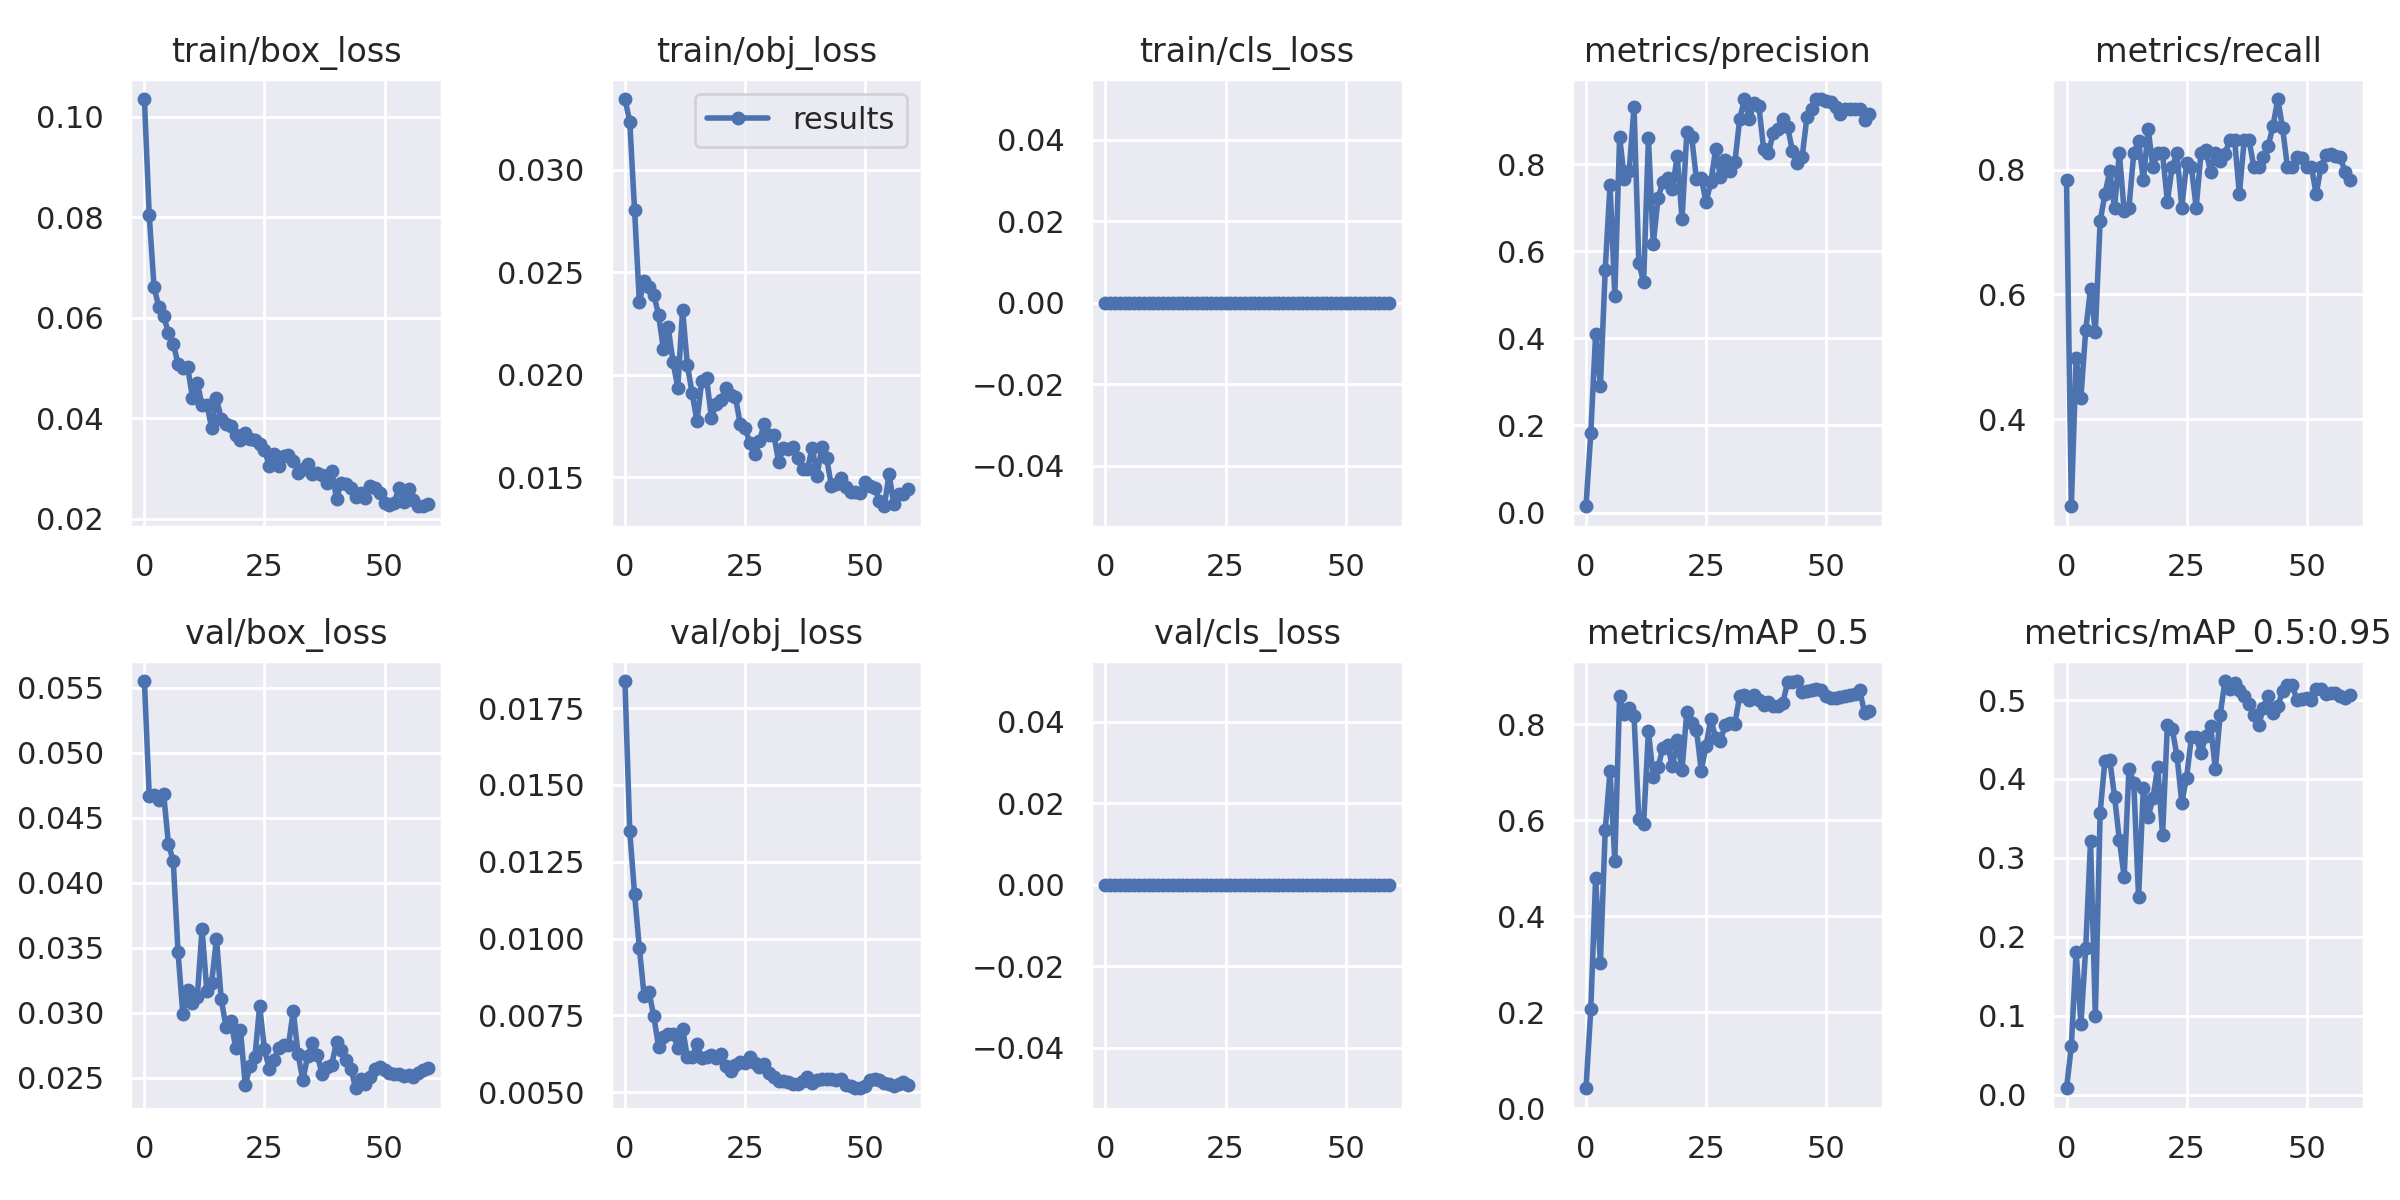

Data behind this chart, as committed beside it:
epoch, train/box_loss, train/obj_loss, train/cls_loss, metrics/precision, metrics/recall, metrics/mAP_0.5, metrics/mAP_0.5:0.95, val/box_loss, val/obj_loss, val/cls_loss, x/lr0, x/lr1, x/lr2
0, 0.1036, 0.03345, 0, 0.01444, 0.7826, 0.04139, 0.008288, 0.0555, 0.01838, 0, 0.07073, 0.003252, 0.003252
1, 0.08039, 0.03235, 0, 0.1831, 0.2609, 0.2071, 0.06159, 0.04665, 0.01349, 0, 0.04062, 0.006477, 0.006477
2, 0.06615, 0.02804, 0, 0.4099, 0.4984, 0.479, 0.181, 0.04673, 0.01146, 0, 0.0104, 0.009591, 0.009591
3, 0.06212, 0.02353, 0, 0.2908, 0.4348, 0.3032, 0.08981, 0.04637, 0.009698, 0, 0.009505, 0.009505, 0.009505
4, 0.06028, 0.02458, 0, 0.5573, 0.5435, 0.5795, 0.186, 0.04684, 0.008129, 0, 0.009505, 0.009505, 0.009505
5, 0.05705, 0.02427, 0, 0.753, 0.6087, 0.7023, 0.3213, 0.04297, 0.008269, 0, 0.00934, 0.00934, 0.00934
6, 0.05483, 0.0239, 0, 0.4984, 0.5401, 0.5162, 0.1002, 0.04166, 0.007476, 0, 0.009175, 0.009175, 0.009175
7, 0.05079, 0.02292, 0, 0.8625, 0.7174, 0.8603, 0.3576, 0.03463, 0.006483, 0, 0.00901, 0.00901, 0.00901
8, 0.04992, 0.02126, 0, 0.7662, 0.7609, 0.8214, 0.4232, 0.02989, 0.006809, 0, 0.008845, 0.008845, 0.008845
9, 0.05016, 0.02231, 0, 0.7857, 0.7973, 0.8348, 0.4243, 0.03174, 0.006887, 0, 0.00868, 0.00868, 0.00868
10, 0.04411, 0.02063, 0, 0.9322, 0.7391, 0.8179, 0.3777, 0.03072, 0.006891, 0, 0.008515, 0.008515, 0.008515
11, 0.047, 0.01937, 0, 0.5736, 0.8261, 0.6022, 0.3231, 0.03117, 0.006455, 0, 0.00835, 0.00835, 0.00835
12, 0.04262, 0.02316, 0, 0.5294, 0.7337, 0.5933, 0.2761, 0.03644, 0.007071, 0, 0.008185, 0.008185, 0.008185
13, 0.0427, 0.02047, 0, 0.8605, 0.7391, 0.7861, 0.4124, 0.03165, 0.00614, 0, 0.00802, 0.00802, 0.00802
14, 0.03808, 0.01908, 0, 0.6161, 0.8261, 0.6913, 0.3952, 0.03231, 0.006153, 0, 0.007855, 0.007855, 0.007855
15, 0.04395, 0.01773, 0, 0.7217, 0.8457, 0.7111, 0.2502, 0.03568, 0.006565, 0, 0.00769, 0.00769, 0.00769
16, 0.03989, 0.01971, 0, 0.76, 0.7826, 0.7508, 0.3887, 0.03102, 0.006111, 0, 0.007525, 0.007525, 0.007525
17, 0.03873, 0.01982, 0, 0.7682, 0.8645, 0.7563, 0.3518, 0.0289, 0.006157, 0, 0.00736, 0.00736, 0.00736
18, 0.03848, 0.0179, 0, 0.7426, 0.8044, 0.7125, 0.376, 0.02935, 0.006217, 0, 0.007195, 0.007195, 0.007195
19, 0.03663, 0.01855, 0, 0.8195, 0.8261, 0.7668, 0.4152, 0.02732, 0.006129, 0, 0.00703, 0.00703, 0.00703
20, 0.03562, 0.01876, 0, 0.6737, 0.8261, 0.7057, 0.3286, 0.02866, 0.006245, 0, 0.006865, 0.006865, 0.006865
21, 0.03712, 0.01936, 0, 0.8731, 0.7483, 0.8266, 0.468, 0.02442, 0.005868, 0, 0.0067, 0.0067, 0.0067
22, 0.03584, 0.01903, 0, 0.8634, 0.8044, 0.8036, 0.4637, 0.02588, 0.005706, 0, 0.006535, 0.006535, 0.006535
23, 0.03565, 0.01892, 0, 0.7655, 0.8261, 0.7892, 0.4295, 0.02656, 0.005874, 0, 0.00637, 0.00637, 0.00637
24, 0.03476, 0.0176, 0, 0.7685, 0.7391, 0.704, 0.3702, 0.03052, 0.005995, 0, 0.006205, 0.006205, 0.006205
25, 0.03362, 0.01739, 0, 0.7129, 0.8098, 0.7561, 0.4014, 0.02717, 0.005949, 0, 0.00604, 0.00604, 0.00604
26, 0.03055, 0.01668, 0, 0.7589, 0.8044, 0.8117, 0.4528, 0.02566, 0.006156, 0, 0.005875, 0.005875, 0.005875
27, 0.0328, 0.01613, 0, 0.8355, 0.7391, 0.7716, 0.4527, 0.02635, 0.005941, 0, 0.00571, 0.00571, 0.00571
28, 0.03041, 0.01674, 0, 0.7705, 0.8261, 0.7662, 0.4324, 0.02732, 0.005823, 0, 0.005545, 0.005545, 0.005545
29, 0.03245, 0.01761, 0, 0.8094, 0.8309, 0.7995, 0.4546, 0.02751, 0.005903, 0, 0.00538, 0.00538, 0.00538
30, 0.03257, 0.01704, 0, 0.7856, 0.7965, 0.8024, 0.4671, 0.02747, 0.00563, 0, 0.005215, 0.005215, 0.005215
31, 0.03149, 0.01706, 0, 0.8047, 0.8261, 0.8018, 0.4125, 0.03014, 0.005504, 0, 0.00505, 0.00505, 0.00505
32, 0.02916, 0.01576, 0, 0.9034, 0.813, 0.859, 0.4815, 0.02679, 0.005358, 0, 0.004885, 0.004885, 0.004885
33, 0.02992, 0.01641, 0, 0.9499, 0.8252, 0.8612, 0.5241, 0.02479, 0.005362, 0, 0.00472, 0.00472, 0.00472
34, 0.03078, 0.01639, 0, 0.9041, 0.8478, 0.8508, 0.514, 0.0267, 0.005344, 0, 0.004555, 0.004555, 0.004555
35, 0.02882, 0.01645, 0, 0.9399, 0.8478, 0.8611, 0.5213, 0.02765, 0.005274, 0, 0.00439, 0.00439, 0.00439
36, 0.029, 0.01595, 0, 0.9338, 0.7609, 0.851, 0.5127, 0.02676, 0.005254, 0, 0.004225, 0.004225, 0.004225
37, 0.02859, 0.01538, 0, 0.8341, 0.8478, 0.8409, 0.5046, 0.02526, 0.005358, 0, 0.00406, 0.00406, 0.00406
38, 0.02703, 0.01538, 0, 0.8263, 0.8478, 0.8466, 0.4945, 0.02584, 0.005511, 0, 0.003895, 0.003895, 0.003895
39, 0.02948, 0.01644, 0, 0.8718, 0.8044, 0.8386, 0.4816, 0.026, 0.005286, 0, 0.00373, 0.00373, 0.00373
40, 0.02398, 0.01506, 0, 0.8807, 0.8044, 0.8389, 0.4685, 0.02775, 0.005403, 0, 0.003565, 0.003565, 0.003565
41, 0.02701, 0.01647, 0, 0.9041, 0.8197, 0.8452, 0.4894, 0.02713, 0.005443, 0, 0.0034, 0.0034, 0.0034
42, 0.02693, 0.01592, 0, 0.8852, 0.838, 0.8894, 0.5056, 0.02632, 0.005444, 0, 0.003235, 0.003235, 0.003235
43, 0.02618, 0.01456, 0, 0.8301, 0.8696, 0.888, 0.4833, 0.02566, 0.005429, 0, 0.00307, 0.00307, 0.00307
44, 0.02432, 0.01465, 0, 0.8029, 0.913, 0.8907, 0.4927, 0.02419, 0.005389, 0, 0.002905, 0.002905, 0.002905
45, 0.025, 0.01495, 0, 0.8157, 0.8663, 0.8679, 0.5113, 0.02489, 0.005438, 0, 0.00274, 0.00274, 0.00274
46, 0.02399, 0.01451, 0, 0.9076, 0.8044, 0.8694, 0.5186, 0.02455, 0.005222, 0, 0.002575, 0.002575, 0.002575
47, 0.02639, 0.01426, 0, 0.9265, 0.8044, 0.8724, 0.5184, 0.02506, 0.005188, 0, 0.00241, 0.00241, 0.00241
48, 0.02609, 0.01427, 0, 0.9497, 0.8207, 0.8742, 0.5006, 0.02566, 0.005129, 0, 0.002245, 0.002245, 0.002245
49, 0.02509, 0.01425, 0, 0.9495, 0.8181, 0.8717, 0.5009, 0.0258, 0.005149, 0, 0.00208, 0.00208, 0.00208
50, 0.02312, 0.01474, 0, 0.9457, 0.8044, 0.8604, 0.502, 0.02561, 0.005207, 0, 0.001915, 0.001915, 0.001915
51, 0.02263, 0.01458, 0, 0.9439, 0.8044, 0.8549, 0.5, 0.02537, 0.005401, 0, 0.00175, 0.00175, 0.00175
52, 0.02318, 0.01446, 0, 0.9307, 0.7609, 0.8553, 0.5134, 0.02532, 0.005423, 0, 0.001585, 0.001585, 0.001585
53, 0.02601, 0.01384, 0, 0.9162, 0.8044, 0.8571, 0.5141, 0.02529, 0.005396, 0, 0.00142, 0.00142, 0.00142
54, 0.0233, 0.01358, 0, 0.9266, 0.823, 0.8598, 0.5073, 0.02513, 0.005292, 0, 0.001255, 0.001255, 0.001255
55, 0.02585, 0.01513, 0, 0.9267, 0.8245, 0.8608, 0.5092, 0.02524, 0.005254, 0, 0.00109, 0.00109, 0.00109
56, 0.02367, 0.01367, 0, 0.9265, 0.8219, 0.8632, 0.5086, 0.02508, 0.005212, 0, 0.000925, 0.000925, 0.000925
57, 0.02247, 0.01418, 0, 0.9264, 0.8205, 0.8715, 0.5057, 0.02536, 0.005278, 0, 0.00076, 0.00076, 0.00076
58, 0.02244, 0.01417, 0, 0.9015, 0.796, 0.8244, 0.5023, 0.02562, 0.005321, 0, 0.000595, 0.000595, 0.000595
59, 0.0228, 0.01441, 0, 0.9164, 0.7826, 0.8273, 0.506, 0.02571, 0.00524, 0, 0.00043, 0.00043, 0.00043
